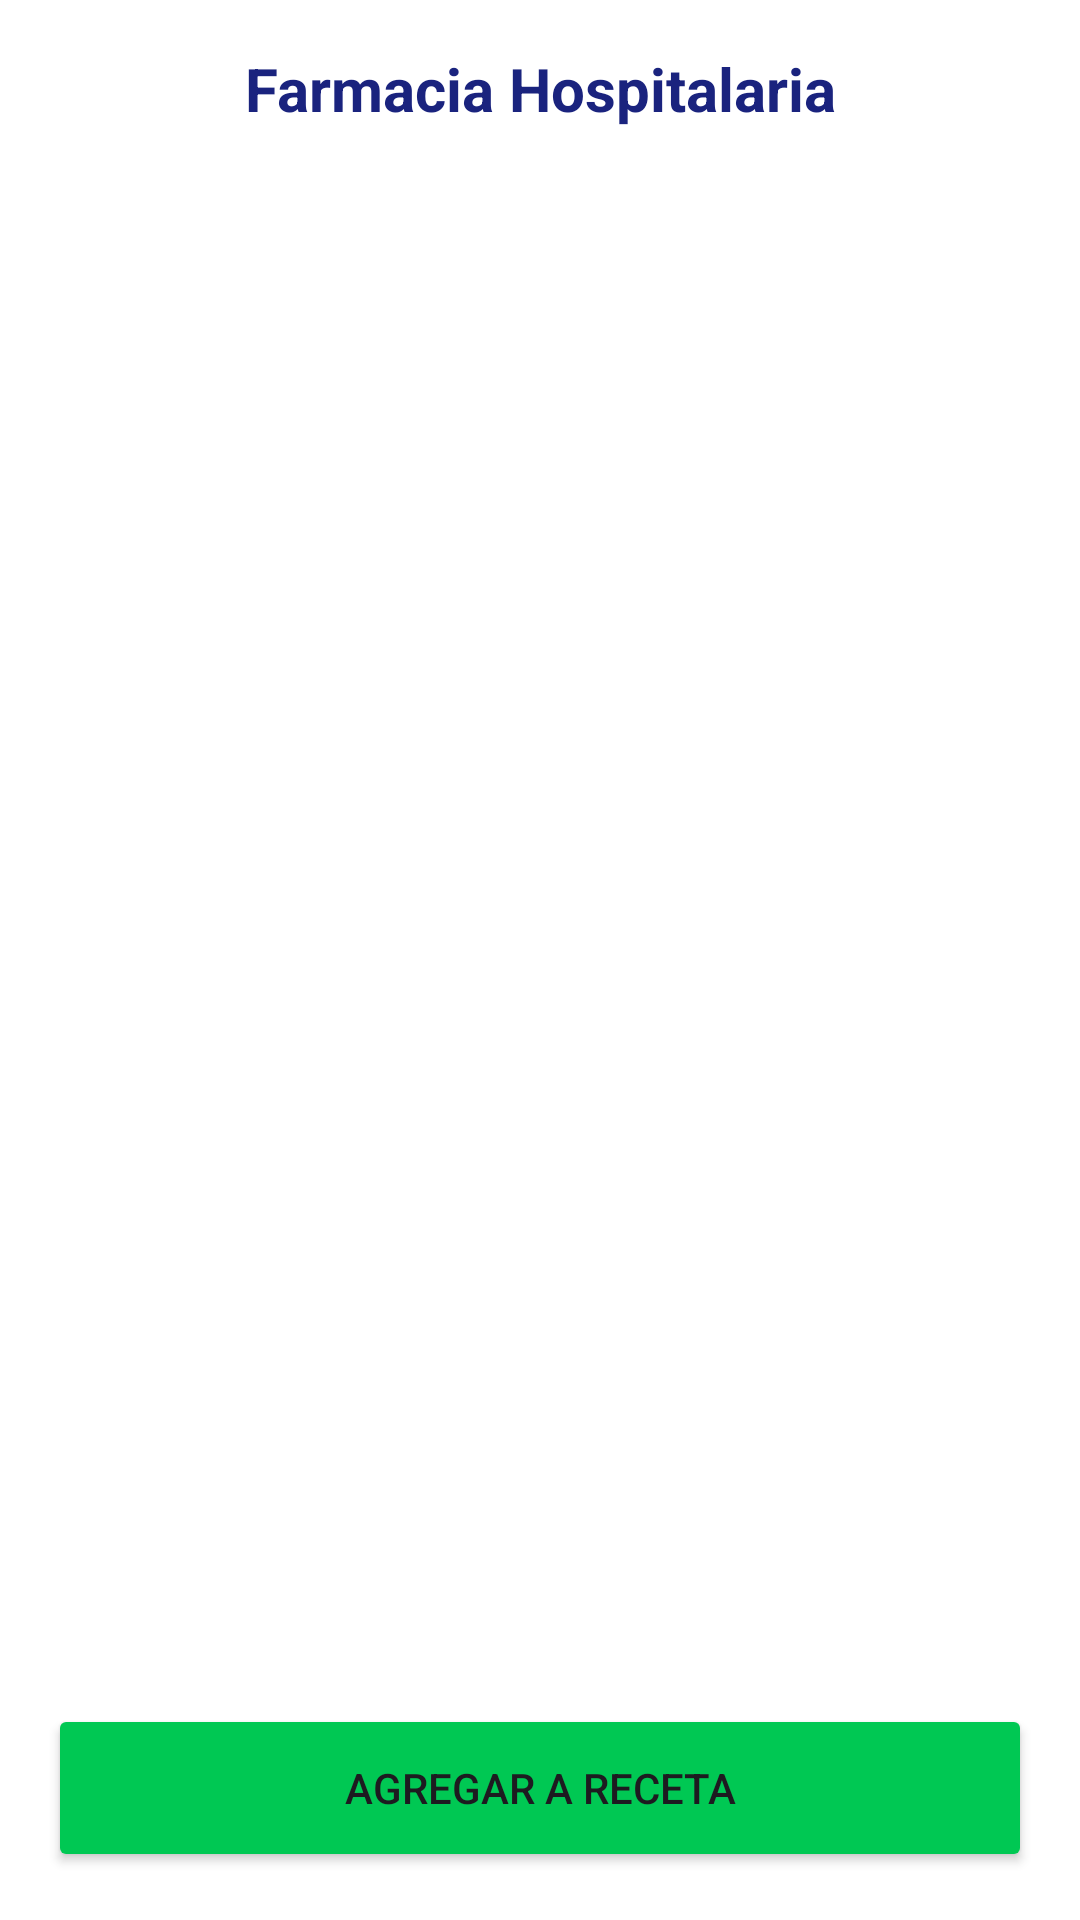

Write the Android layout XML for this screen, with the resource values it uses.
<!-- AndroidManifest.xml: application theme Theme.PROYECT -->
<!-- res/layout/dialog_buscador_farmacia.xml -->
<?xml version="1.0" encoding="utf-8"?>
<LinearLayout xmlns:android="http://schemas.android.com/apk/res/android"
    android:layout_width="match_parent"
    android:layout_height="match_parent"
    android:orientation="vertical"
    android:padding="16dp"
    android:background="#FFFFFF">

    <TextView
        android:layout_width="match_parent"
        android:layout_height="wrap_content"
        android:text="Farmacia Hospitalaria"
        android:textSize="20sp"
        android:textStyle="bold"
        android:textColor="#1A237E"
        android:gravity="center"
        android:layout_marginBottom="16dp"/>

    <androidx.recyclerview.widget.RecyclerView
        android:id="@+id/rvMedicamentosDialog"
        android:layout_width="match_parent"
        android:layout_height="0dp"
        android:layout_weight="1"
        android:layout_marginBottom="16dp"/>

    <Button
        android:id="@+id/btnConfirmarSeleccion"
        android:layout_width="match_parent"
        android:layout_height="56dp"
        android:text="Agregar a Receta"
        android:backgroundTint="#00C853"/>

</LinearLayout>
<!-- resources referenced by this layout -->
<resources>
  <style name="Theme.PROYECT" parent="Theme.Material3.DayNight.NoActionBar">
          <item name="colorPrimary">@color/medical_primary</item>
          <item name="colorPrimaryVariant">@color/medical_secondary</item>
          <item name="colorOnPrimary">@color/white</item>
          <item name="android:statusBarColor">?attr/colorPrimaryVariant</item>
      </style>
  <color name="medical_primary">@color/premium_green_dark</color>
  <color name="medical_secondary">@color/premium_green_light</color>
  <color name="white">#FFFFFFFF</color>
  <color name="premium_green_dark">#059669</color>
  <color name="premium_green_light">#34D399</color>
</resources>
